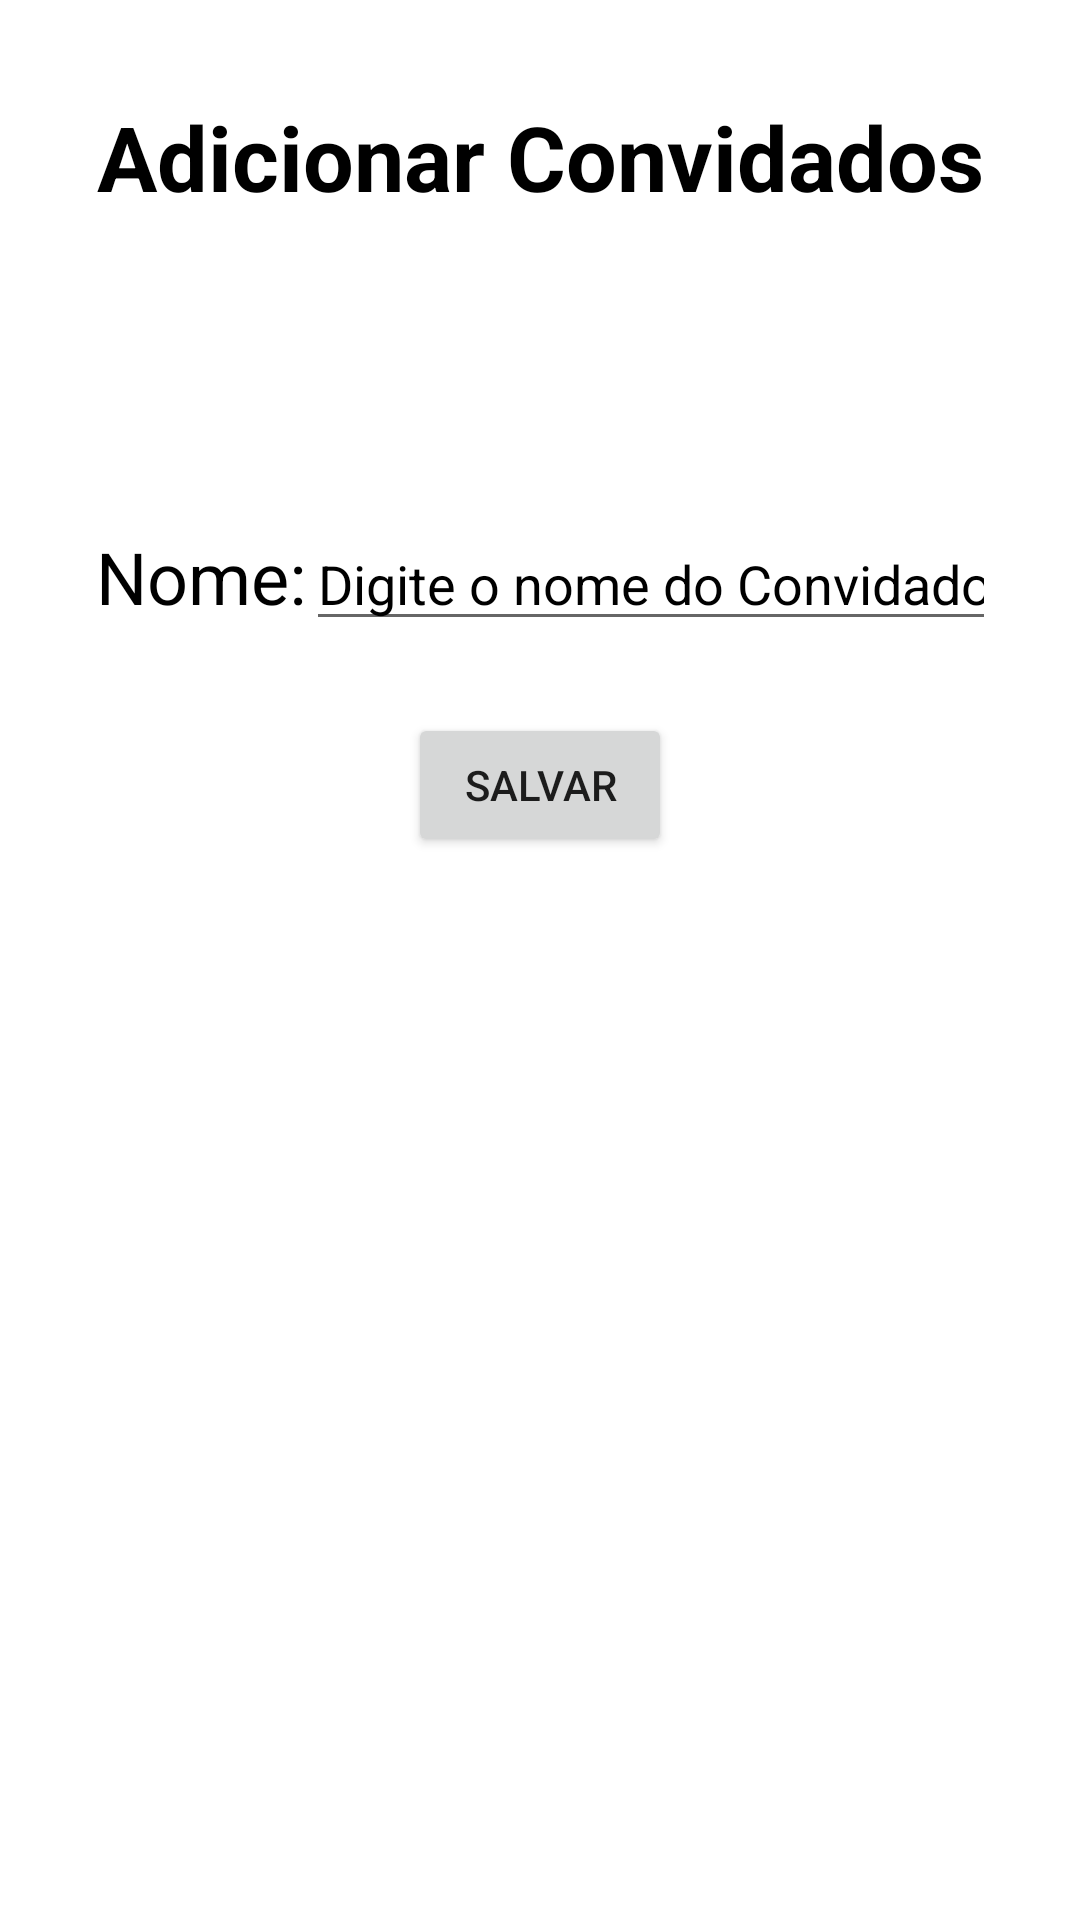

The Android layout XML behind this screen, and the referenced resources:
<!-- AndroidManifest.xml: application theme Theme.MeusEventos -->
<!-- res/layout/convidados_fragment.xml -->
<?xml version="1.0" encoding="utf-8"?>
<androidx.constraintlayout.widget.ConstraintLayout xmlns:android="http://schemas.android.com/apk/res/android"
    xmlns:app="http://schemas.android.com/apk/res-auto"
    xmlns:tools="http://schemas.android.com/tools"
    android:id="@+id/frameLayout5"
    android:layout_width="match_parent"
    android:layout_height="match_parent"
    tools:context=".ui.convidados.ConvidadosFragment" >

    <TextView
        android:id="@+id/textView10"
        android:layout_width="wrap_content"
        android:layout_height="wrap_content"
        android:layout_marginStart="32dp"
        android:layout_marginTop="32dp"
        android:layout_marginEnd="32dp"
        android:text="Adicionar Convidados"
        android:textColor="#000000"
        android:textSize="30sp"
        android:textStyle="bold"
        app:layout_constraintEnd_toEndOf="parent"
        app:layout_constraintStart_toStartOf="parent"
        app:layout_constraintTop_toTopOf="parent" />

    <TableLayout
        android:id="@+id/tableLayout2"
        android:layout_width="match_parent"
        android:layout_height="wrap_content"
        android:layout_marginStart="32dp"
        android:layout_marginTop="100dp"
        android:layout_marginEnd="32dp"
        app:layout_constraintEnd_toEndOf="parent"
        app:layout_constraintStart_toStartOf="parent"
        app:layout_constraintTop_toBottomOf="@+id/textView10">

        <TableRow
            android:layout_width="match_parent"
            android:layout_height="match_parent">

            <TextView
                android:id="@+id/textView"
                android:layout_width="wrap_content"
                android:layout_height="wrap_content"
                android:text="Nome:"
                android:textColor="#000000"
                android:textColorHint="#FFFFFF"
                android:textSize="24sp" />

            <EditText
                android:id="@+id/editTextConvidadoNome"
                android:layout_width="248dp"
                android:layout_height="wrap_content"
                android:ems="10"
                android:hint="Digite o nome do Convidado"
                android:inputType="textPersonName"
                android:textColorHint="#000000" />
        </TableRow>

    </TableLayout>

    <Button
        android:id="@+id/buttonConvidadoSalvar"
        android:layout_width="wrap_content"
        android:layout_height="wrap_content"
        android:layout_marginTop="24dp"
        android:text="Salvar"
        app:layout_constraintEnd_toEndOf="parent"
        app:layout_constraintStart_toStartOf="parent"
        app:layout_constraintTop_toBottomOf="@+id/tableLayout2" />
</androidx.constraintlayout.widget.ConstraintLayout>
<!-- resources referenced by this layout -->
<resources>
  <style name="Theme.MeusEventos" parent="Theme.MaterialComponents.DayNight.DarkActionBar">
          
          <item name="colorPrimary">#3F51B5</item>
          <item name="colorPrimaryVariant">#FF2196F3</item>
          <item name="colorOnPrimary">@color/white</item>
          
          <item name="colorSecondary">@color/teal_200</item>
          <item name="colorSecondaryVariant">@color/teal_700</item>
          <item name="colorOnSecondary">@color/black</item>
          
          <item name="android:statusBarColor" tools:targetApi="l">?attr/colorPrimaryVariant</item>
          
      </style>
  <!-- not gathered from this repository: default colours our renderer supplied (Android Studio template values) -->
  <color name="teal_200">#FF03DAC5</color>
  <color name="teal_700">#FF018786</color>
  <color name="black">#FF000000</color>
  <color name="white">#FFFFFFFF</color>
</resources>
